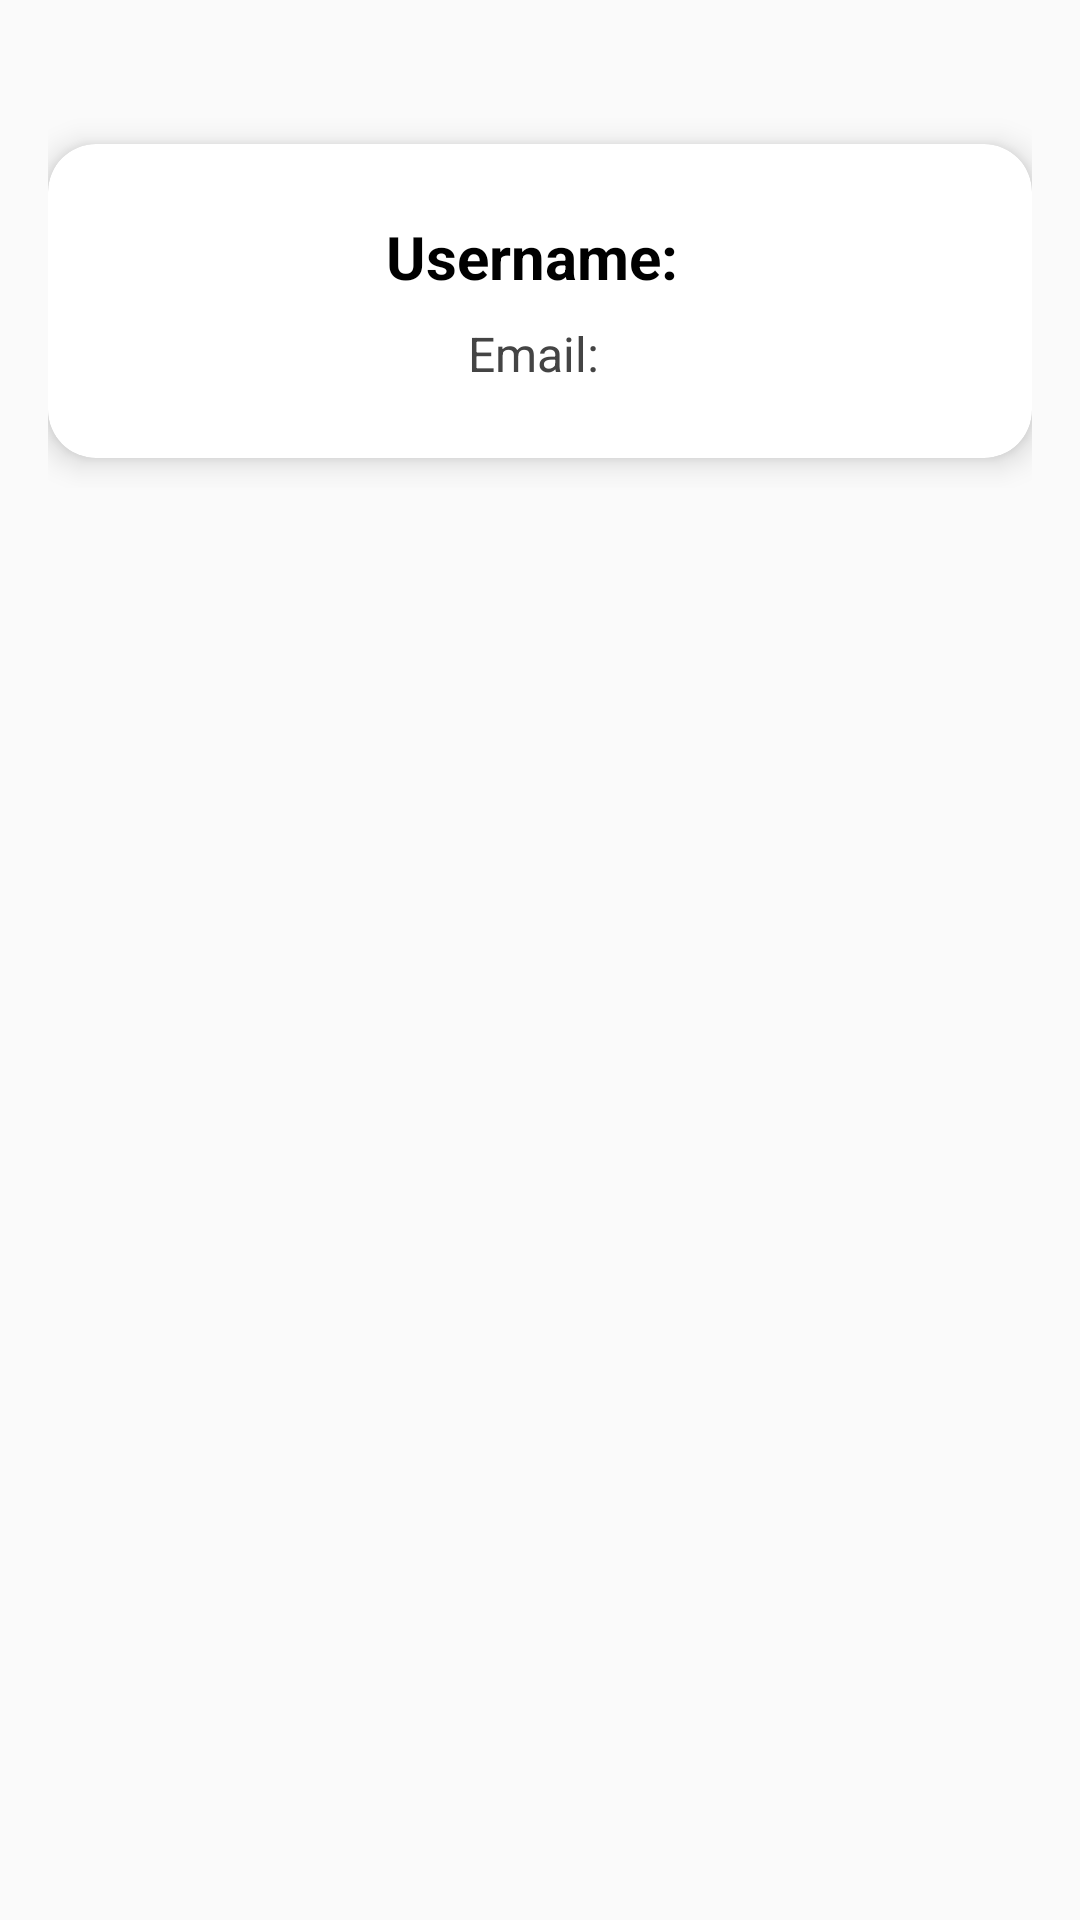

Write the Android layout XML for this screen, with the resource values it uses.
<!-- AndroidManifest.xml: application theme Theme.Pb -->
<!-- res/layout/fragment_profile.xml -->
<?xml version="1.0" encoding="utf-8"?>
<androidx.core.widget.NestedScrollView
    xmlns:android="http://schemas.android.com/apk/res/android"
    xmlns:app="http://schemas.android.com/apk/res-auto"
    android:id="@+id/main"
    android:layout_width="match_parent"
    android:layout_height="match_parent"
    android:padding="16dp"
    android:background="#FAFAFA">

    <LinearLayout
        android:layout_width="match_parent"
        android:layout_height="wrap_content"
        android:orientation="vertical"
        android:gravity="center_horizontal">

        <androidx.cardview.widget.CardView
            android:layout_width="match_parent"
            android:layout_height="wrap_content"
            android:layout_marginBottom="10dp"
            app:cardCornerRadius="16dp"
            app:cardElevation="6dp"
            android:layout_marginTop="32dp">

            <LinearLayout
                android:layout_width="match_parent"
                android:layout_height="wrap_content"
                android:padding="24dp"
                android:orientation="vertical"
                android:gravity="center_horizontal">

                <TextView
                    android:id="@+id/tvUsername"
                    android:layout_width="wrap_content"
                    android:layout_height="wrap_content"
                    android:text="Username: "
                    android:textSize="20sp"
                    android:textStyle="bold"
                    android:textColor="#000000"
                    android:layout_marginBottom="8dp"/>

                <TextView
                    android:id="@+id/tvEmail"
                    android:layout_width="wrap_content"
                    android:layout_height="wrap_content"
                    android:text="Email: "
                    android:textSize="16sp"
                    android:textColor="#444444" />

            </LinearLayout>
        </androidx.cardview.widget.CardView>

    </LinearLayout>
</androidx.core.widget.NestedScrollView>
<!-- resources referenced by this layout -->
<resources>
  <style name="Theme.Pb" parent="Base.Theme.Pb" />
  <style name="Base.Theme.Pb" parent="Theme.Material3.DayNight.NoActionBar">
          
          
      </style>
</resources>
